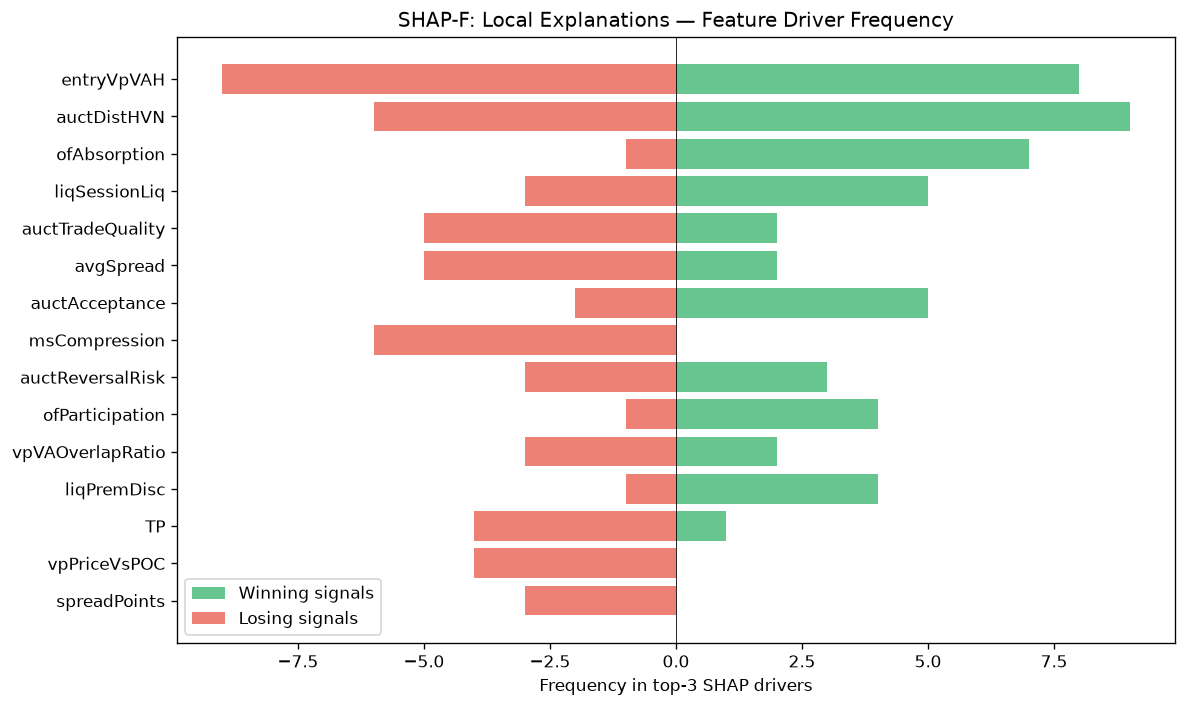

Source data for this figure (header and first rows):
feature, win_top3_freq, lose_top3_freq, total_top3_freq, win_bias
entryVpVAH, 8, 9, 17, 0.4706
auctDistHVN, 9, 6, 15, 0.6
ofAbsorption, 7, 1, 8, 0.875
liqSessionLiq, 5, 3, 8, 0.625
auctTradeQuality, 2, 5, 7, 0.2857
avgSpread, 2, 5, 7, 0.2857
auctAcceptance, 5, 2, 7, 0.7143
msCompression, 0, 6, 6, 0.0
auctReversalRisk, 3, 3, 6, 0.5
ofParticipation, 4, 1, 5, 0.8
vpVAOverlapRatio, 2, 3, 5, 0.4
liqPremDisc, 4, 1, 5, 0.8
TP, 1, 4, 5, 0.2
vpPriceVsPOC, 0, 4, 4, 0.0
spreadPoints, 0, 3, 3, 0.0
entryVpDistLVN, 2, 1, 3, 0.6667
vpNearestNakedPOC, 0, 2, 2, 0.0
smZoneQuality, 2, 0, 2, 1
auctTargetType, 2, 0, 2, 1
RR, 0, 1, 1, 0.0
ofDeltaProxy, 1, 0, 1, 1
entryVpVAL, 1, 0, 1, 1
